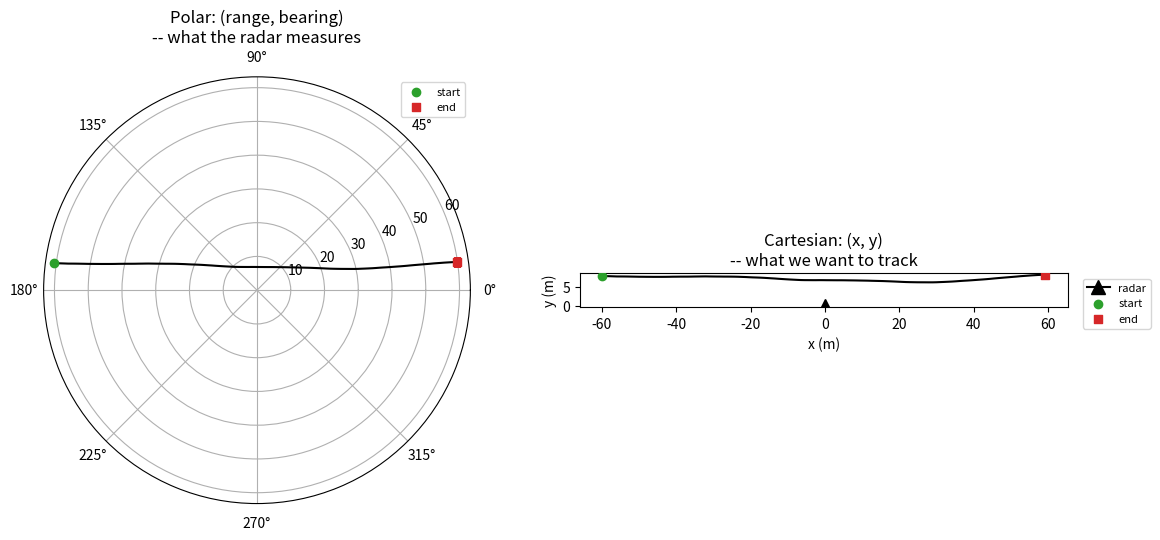

Reproduce this figure in Python.
"""The same true radar-flyby trajectory from radar_demo.py, plotted in both
coordinate systems side by side: polar (range, bearing) -- what the radar
actually measures -- and Cartesian (x, y) -- what we're trying to track. A
straight line (constant velocity) in Cartesian is a curve in polar; that
curve is the nonlinearity the EKF/UKF exist to handle.

Run:
    source .venv/bin/activate
    python trajectory_coords_demo.py
"""

import numpy as np
import matplotlib.pyplot as plt

rng = np.random.default_rng(seed=3)

dt = 1.0
n_steps = 120
true_state = np.zeros((n_steps, 4))   # [px, vx, py, vy]
true_state[0] = [-60.0, 1.0, 8.0, 0.0]

vel_noise_std = 0.01
for k in range(1, n_steps):
    px, vx, py, vy = true_state[k - 1]
    vx += rng.normal(0, vel_noise_std)
    vy += rng.normal(0, vel_noise_std)
    true_state[k] = [px + vx * dt, vx, py + vy * dt, vy]

true_range = np.hypot(true_state[:, 0], true_state[:, 2])
true_bearing = np.arctan2(true_state[:, 2], true_state[:, 0])

fig = plt.figure(figsize=(12, 5.5))

ax_polar = fig.add_subplot(1, 2, 1, projection="polar")
ax_polar.plot(true_bearing, true_range, color="black", linewidth=1.5)
ax_polar.scatter(true_bearing[0], true_range[0], color="tab:green", zorder=5, label="start")
ax_polar.scatter(true_bearing[-1], true_range[-1], color="tab:red", marker="s", zorder=5, label="end")
ax_polar.set_title("Polar: (range, bearing)\n-- what the radar measures")
ax_polar.legend(loc="upper right", fontsize=8)

ax_cart = fig.add_subplot(1, 2, 2)
ax_cart.plot(true_state[:, 0], true_state[:, 2], color="black", linewidth=1.5)
ax_cart.plot(0, 0, marker="^", color="black", markersize=10, label="radar")
ax_cart.scatter(true_state[0, 0], true_state[0, 2], color="tab:green", zorder=5, label="start")
ax_cart.scatter(true_state[-1, 0], true_state[-1, 2], color="tab:red", marker="s", zorder=5, label="end")
ax_cart.set_xlabel("x (m)")
ax_cart.set_ylabel("y (m)")
ax_cart.set_title("Cartesian: (x, y)\n-- what we want to track")
ax_cart.set_aspect("equal")
ax_cart.legend(loc="upper left", bbox_to_anchor=(1.02, 1.0), fontsize=8)

fig.tight_layout()
fig.savefig("trajectory_coords_demo.png", dpi=150)
print("Saved plot to trajectory_coords_demo.png")
